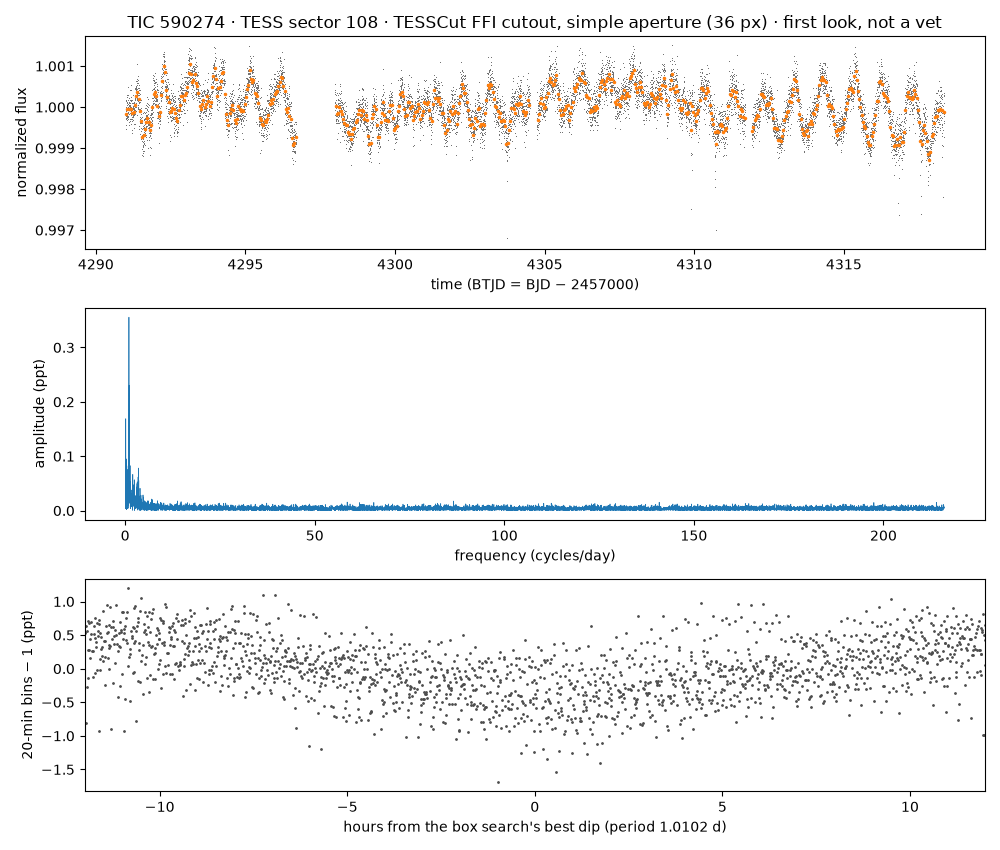

Data behind this chart, as committed beside it:
time_btjd, flux_normalized, flux_e_per_s (aperture sum minus border-…
4291, 0.9994, 163357
4291, 0.9998, 163409
4291, 0.9999, 163432
4291, 0.9997, 163401
4291, 0.9999, 163427
4291, 0.9998, 163408
4291, 0.9997, 163399
4291, 1, 163444
4291, 1, 163469
4291, 0.9999, 163428
4291, 0.9997, 163395
4291, 0.9999, 163432
4291, 1, 163472
4291, 0.9995, 163373
4291, 1, 163454
4291, 1, 163460
4291, 0.9997, 163400
4291, 0.9998, 163408
4291, 0.9997, 163403
4291, 0.9999, 163437
4291, 1, 163462
4291, 0.9997, 163392
4291, 0.9998, 163412
4291, 1, 163494
4291, 1, 163485
4291, 0.9998, 163419
4291, 0.9998, 163419
4291, 0.9999, 163439
4291, 1, 163466
4291, 0.9997, 163405
4291, 0.9999, 163440
4291, 1, 163445
4291, 0.9997, 163405
4291, 0.9998, 163423
4291, 1, 163493
4291, 1, 163472
4291, 1, 163458
4291, 0.9999, 163438
4291, 0.9997, 163397
4291, 1, 163523
4291, 1, 163443
4291, 0.9998, 163423
4291, 0.9998, 163410
4291, 1, 163464
4291, 1, 163480
4291, 1, 163451
4291, 0.9999, 163433
4291, 0.9995, 163375
4291, 0.9999, 163436
4291, 0.9999, 163440
4291, 0.9998, 163416
4291, 1, 163462
4291, 0.9999, 163433
4291, 1, 163450
4291, 0.9996, 163386
4291, 0.9999, 163434
4291, 1, 163460
4291, 0.9999, 163436
4291, 1, 163452
4291, 0.9996, 163391
... 10,939 more rows
